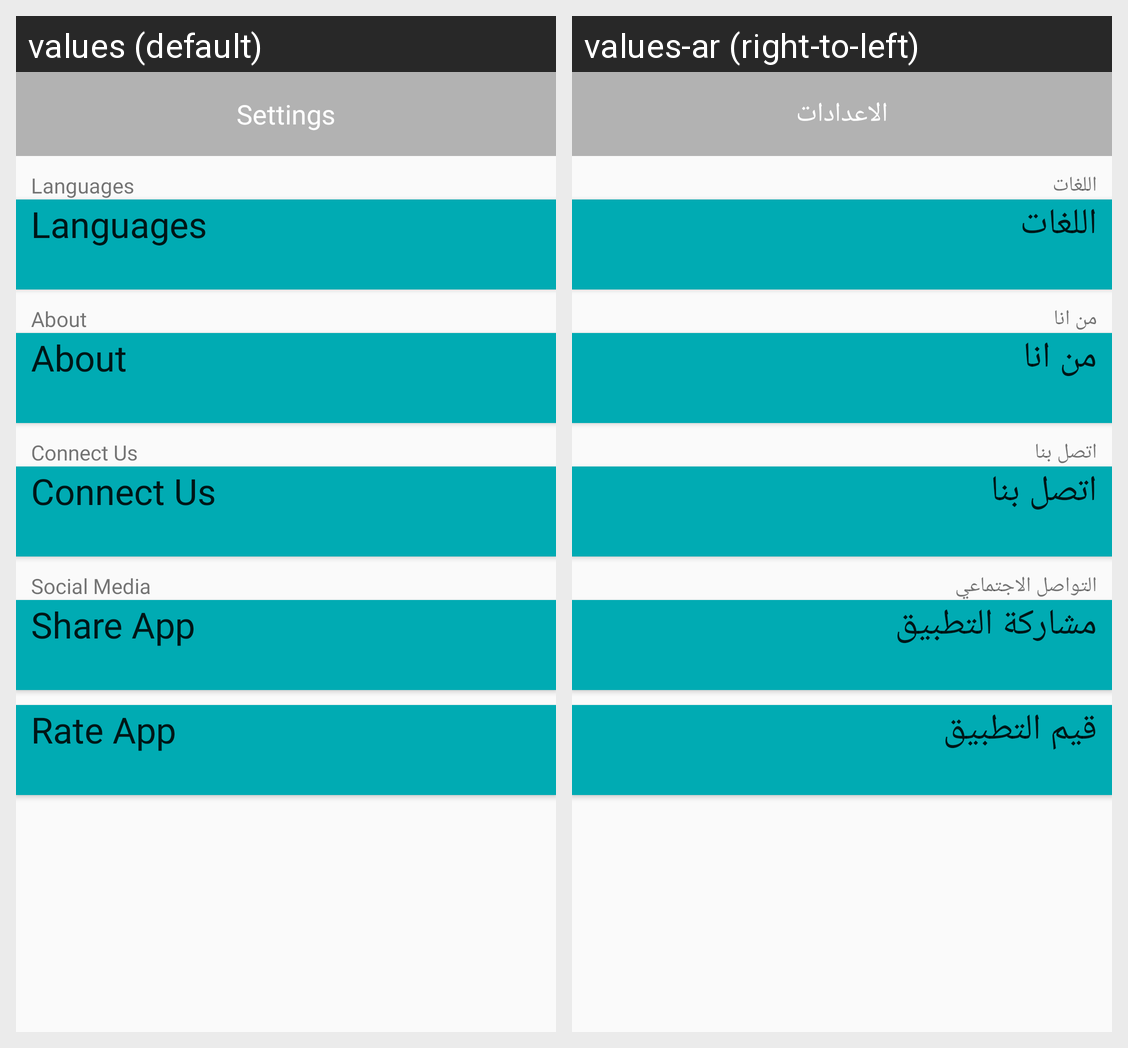

For this localized Android screen grid, give each drawn string resource with its value in every locale shown.
Android screen res/layout/activity_settings.xml rendered under 2 locales, left to right: values (default), values-ar (right-to-left). Device: Nexus 5 (rendered at 1080×1920; each locale shown at half size, 540×960, under a caption strip naming it); theme Theme.GuessTheAnimePlace.
Strings drawn on this screen, with the default value and each locale's value (text and hints the layout hard-codes, and strings that could not be matched under every locale, appear in the picture but are not listed):

settings
  values: Settings
  values-ar: الاعدادات

settings_languages
  values: Languages
  values-ar: اللغات

about_screen
  values: About
  values-ar: من انا

connect_us
  values: Connect Us
  values-ar: اتصل بنا

social_media
  values: Social Media
  values-ar: التواصل الاجتماعي

share_app
  values: Share App
  values-ar: مشاركة التطبيق

rate_app
  values: Rate App
  values-ar: قيم التطبيق
